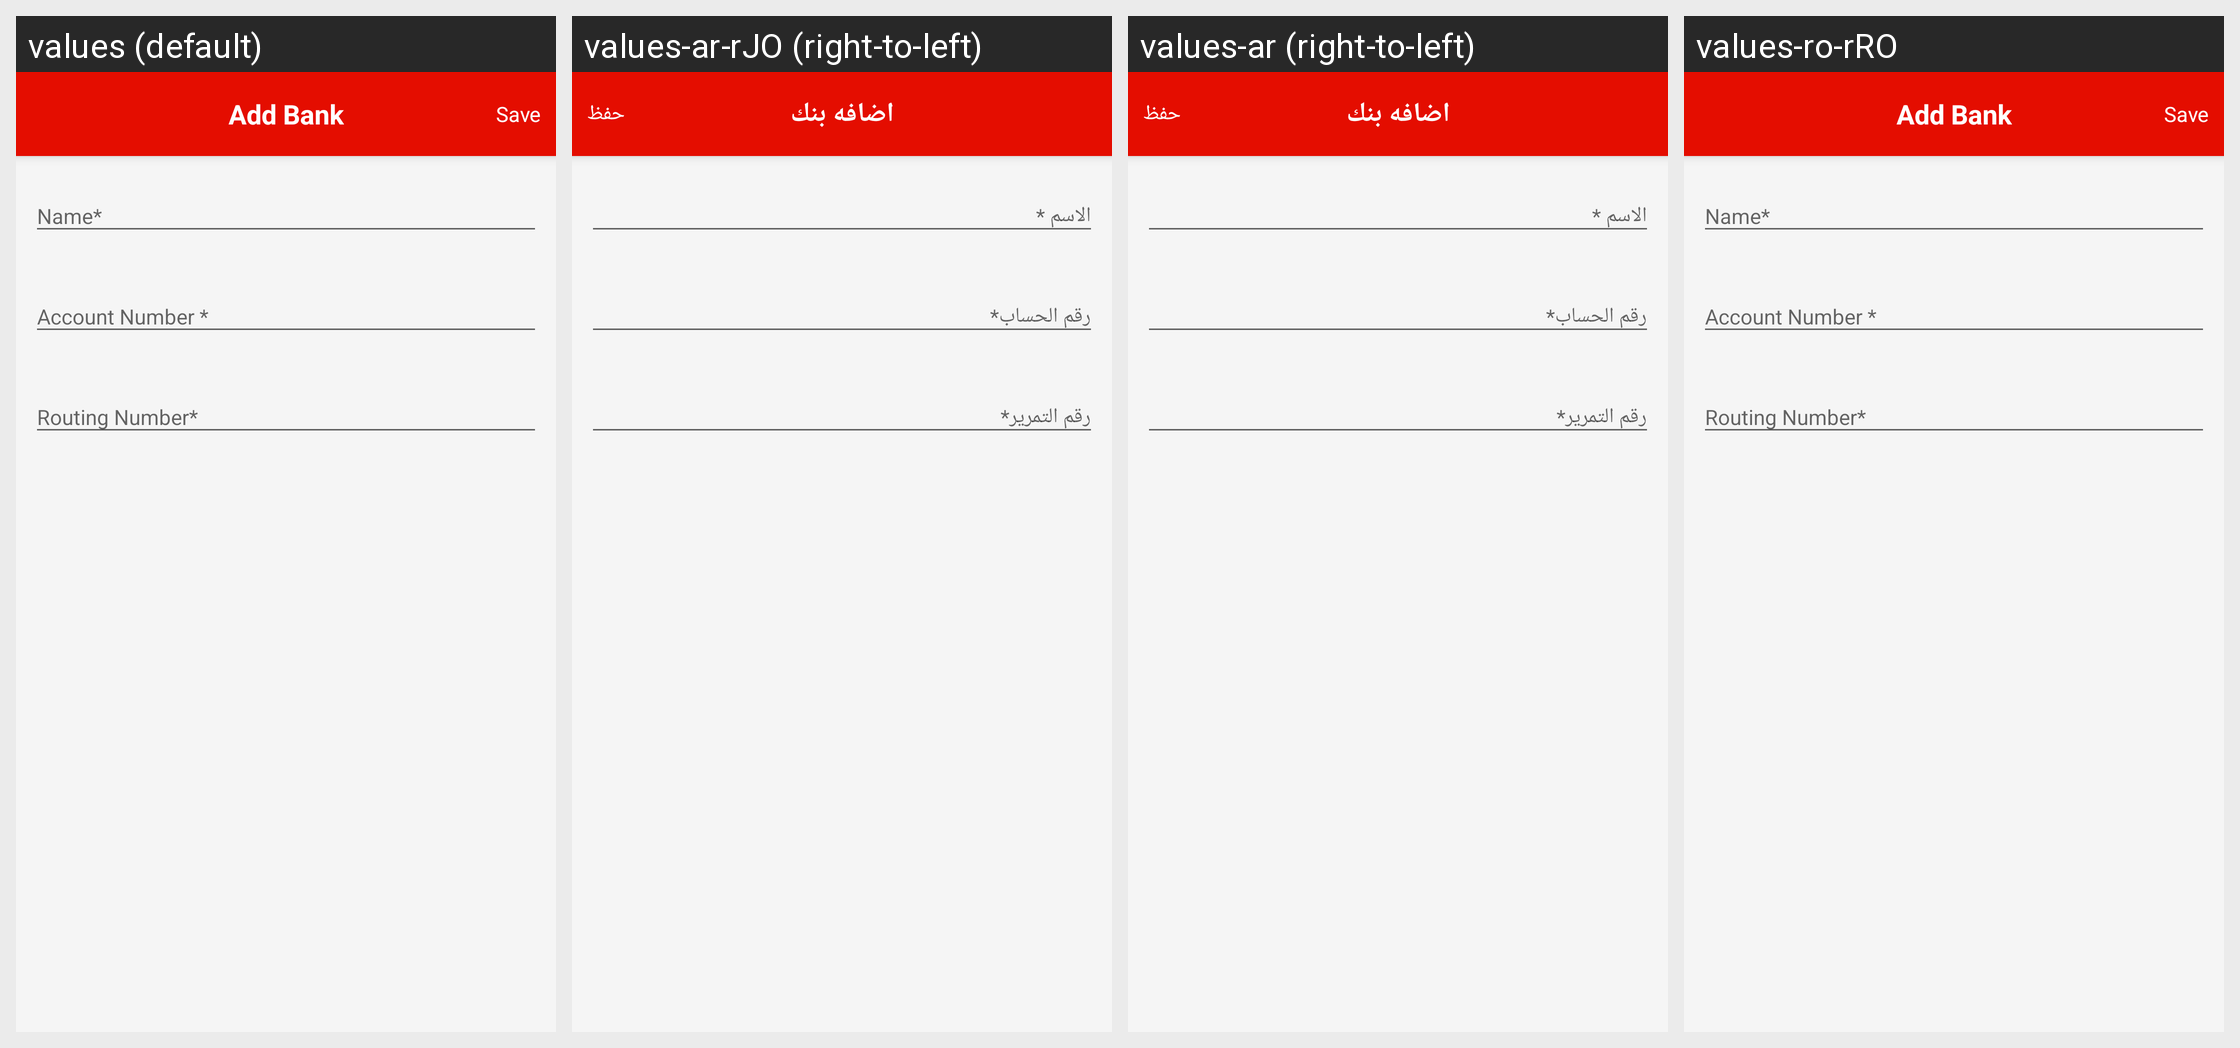

The Android screen above is rendered under several locales of the same app. Produce the string resources it draws, with the default and per-locale values.
Android screen res/layout/activity_bank_new_account.xml rendered under 4 locales, left to right: values (default), values-ar-rJO (right-to-left), values-ar (right-to-left), values-ro-rRO. Device: Nexus 5 (rendered at 1080×1920; each locale shown at half size, 540×960, under a caption strip naming it); theme AppTheme.
Strings drawn on this screen, with the default value and each locale's value (text and hints the layout hard-codes, and strings that could not be matched under every locale, appear in the picture but are not listed):

addBank
  values: Add Bank
  values-ar-rJO: اضافه بنك
  values-ar: اضافه بنك
  values-ro-rRO: Add Bank

save
  values: Save
  values-ar-rJO: حفظ
  values-ar: حفظ
  values-ro-rRO: Save
